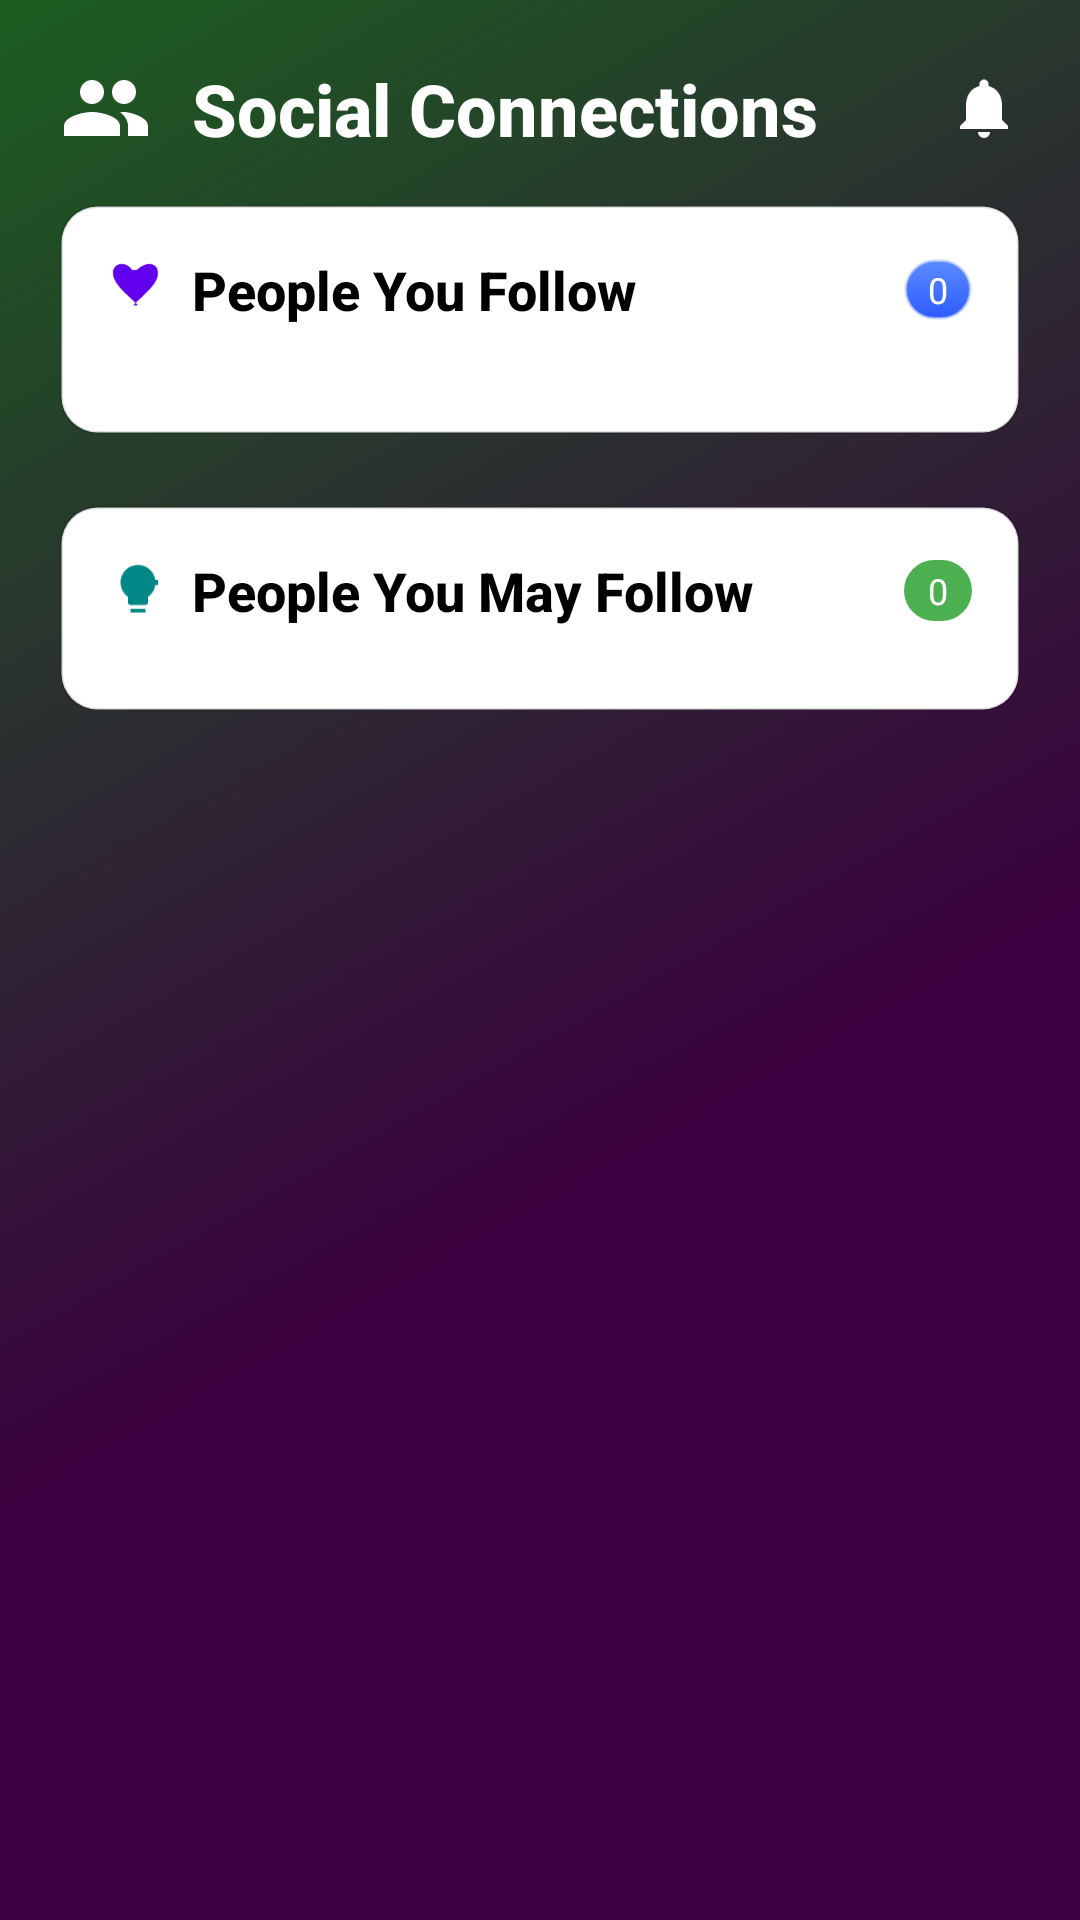

Here is an Android app screen rendered from its layout file. Give the layout XML and the strings, colors and styles it references.
<!-- AndroidManifest.xml: application theme Theme.AgroShieldApp -->
<!-- res/layout/activity_following.xml -->
<?xml version="1.0" encoding="utf-8"?>
<androidx.core.widget.NestedScrollView xmlns:android="http://schemas.android.com/apk/res/android"
    xmlns:app="http://schemas.android.com/apk/res-auto"
    android:layout_width="match_parent"
    android:layout_height="match_parent"
    android:background="@drawable/gradient_background"
    android:fillViewport="true">




    <LinearLayout
        android:layout_width="match_parent"
        android:layout_height="wrap_content"
        android:orientation="vertical"
        android:padding="20dp">

        
        <LinearLayout
            android:layout_width="match_parent"
            android:layout_height="wrap_content"
            android:orientation="horizontal"
            android:gravity="center_vertical"
            android:layout_marginBottom="16dp">

            <ImageView
                android:layout_width="32dp"
                android:layout_height="32dp"
                android:src="@drawable/ic_people_group"
                app:tint="@color/white" />

            <TextView
                android:layout_width="0dp"
                android:layout_height="wrap_content"
                android:layout_weight="1"
                android:layout_marginStart="12dp"
                android:text="Social Connections"
                android:textColor="@color/white"
                android:textSize="24sp"
                android:textStyle="bold"
                android:fontFamily="sans-serif-medium" />

            <ImageView
                android:layout_width="24dp"
                android:layout_height="24dp"
                android:src="@drawable/ic_notifications"
                app:tint="@color/white" />

        </LinearLayout>

        
        <LinearLayout
            android:layout_width="match_parent"
            android:layout_height="wrap_content"
            android:orientation="vertical"
            android:layout_marginBottom="24dp"
            android:background="@drawable/bg_card_rounded"
            android:padding="16dp">

            <LinearLayout
                android:layout_width="match_parent"
                android:layout_height="wrap_content"
                android:orientation="horizontal"
                android:gravity="center_vertical"
                android:layout_marginBottom="12dp">

                <ImageView
                    android:layout_width="20dp"
                    android:layout_height="20dp"
                    android:src="@drawable/ic_heart"
                    app:tint="@color/purple_500" />

                <TextView
                    android:layout_width="0dp"
                    android:layout_height="wrap_content"
                    android:layout_weight="1"
                    android:layout_marginStart="8dp"
                    android:text="People You Follow"
                    android:textColor="@color/black"
                    android:textSize="18sp"
                    android:textStyle="bold"
                    android:fontFamily="sans-serif-medium" />

                <TextView
                    android:id="@+id/tvFollowingCount"
                    android:layout_width="wrap_content"
                    android:layout_height="wrap_content"
                    android:text="0"
                    android:background="@drawable/button_follow"
                    android:textColor="@color/white"
                    android:textSize="12sp"
                    android:paddingHorizontal="8dp"
                    android:paddingVertical="2dp" />

            </LinearLayout>

            <androidx.recyclerview.widget.RecyclerView
                android:id="@+id/recyclerFollowing"
                android:layout_width="match_parent"
                android:layout_height="wrap_content"
                android:layout_marginBottom="8dp" />

            <View
                android:layout_width="match_parent"
                android:layout_height="1dp"
                android:background="@color/gray_light"
                android:visibility="gone" />

        </LinearLayout>

        
        <LinearLayout
            android:layout_width="match_parent"
            android:layout_height="wrap_content"
            android:orientation="vertical"
            android:background="@drawable/bg_card_rounded"
            android:padding="16dp">

            <LinearLayout
                android:layout_width="match_parent"
                android:layout_height="wrap_content"
                android:orientation="horizontal"
                android:gravity="center_vertical"
                android:layout_marginBottom="12dp">

                <ImageView
                    android:layout_width="20dp"
                    android:layout_height="20dp"
                    android:src="@drawable/ic_suggestions"
                    app:tint="@color/teal_700" />

                <TextView
                    android:layout_width="0dp"
                    android:layout_height="wrap_content"
                    android:layout_weight="1"
                    android:layout_marginStart="8dp"
                    android:text="People You May Follow"
                    android:textColor="@color/black"
                    android:textSize="18sp"
                    android:textStyle="bold"
                    android:fontFamily="sans-serif-medium" />

                <TextView
                    android:id="@+id/tvSuggestionsCount"
                    android:layout_width="wrap_content"
                    android:layout_height="wrap_content"
                    android:text="0"
                    android:background="@drawable/button_follow_selector"
                    android:textColor="@color/white"
                    android:textSize="12sp"
                    android:paddingHorizontal="8dp"
                    android:paddingVertical="2dp" />

            </LinearLayout>

            <androidx.recyclerview.widget.RecyclerView
                android:id="@+id/recyclerSuggestions"
                android:layout_width="match_parent"
                android:layout_height="wrap_content" />

        </LinearLayout>

        
        
        <LinearLayout
            android:id="@+id/loadingLayout"
            android:layout_width="match_parent"
            android:layout_height="wrap_content"
            android:orientation="vertical"
            android:gravity="center"
            android:padding="40dp"
            android:visibility="gone">

            <ProgressBar
                android:layout_width="48dp"
                android:layout_height="48dp"
                android:indeterminate="true"
                android:indeterminateTint="@color/white"
                android:layout_marginBottom="16dp" />

            <TextView
                android:layout_width="wrap_content"
                android:layout_height="wrap_content"
                android:text="Loading connections..."
                android:textColor="@color/white"
                android:textSize="16sp"
                android:fontFamily="sans-serif-medium" />
        </LinearLayout>

        
        <LinearLayout
            android:id="@+id/errorLayout"
            android:layout_width="match_parent"
            android:layout_height="wrap_content"
            android:orientation="vertical"
            android:gravity="center"
            android:padding="40dp"
            android:visibility="gone">

            <ImageView
                android:layout_width="80dp"
                android:layout_height="80dp"
                android:src="@drawable/ic_error"
                app:tint="@color/white" />

            <TextView
                android:id="@+id/errorTextView"
                android:layout_width="match_parent"
                android:layout_height="wrap_content"
                android:text="Something went wrong"
                android:textColor="@color/white"
                android:textSize="16sp"
                android:textAlignment="center"
                android:layout_marginTop="16dp"
                android:fontFamily="sans-serif-medium" />

            <Button
                android:id="@+id/retryButton"
                android:layout_width="wrap_content"
                android:layout_height="wrap_content"
                android:text="Try Again"
                android:layout_marginTop="20dp"
                style="@style/Widget.AppCompat.Button.Colored"
                android:backgroundTint="@color/purple_500"
                android:textColor="@color/white" />

        </LinearLayout>

        
        <LinearLayout
            android:id="@+id/emptyStateLayout"
            android:layout_width="match_parent"
            android:layout_height="wrap_content"
            android:orientation="vertical"
            android:gravity="center"
            android:padding="40dp"
            android:visibility="gone">

            <ImageView
                android:layout_width="100dp"
                android:layout_height="100dp"
                android:src="@drawable/ic_empty_connections"
                app:tint="@color/white" />

            <TextView
                android:layout_width="match_parent"
                android:layout_height="wrap_content"
                android:id="@+id/emptyStateTextView"
                android:text="No connections yet"
                android:textColor="@color/white"
                android:textSize="18sp"
                android:textAlignment="center"
                android:layout_marginTop="16dp"
                android:fontFamily="sans-serif-medium" />

            <TextView
                android:layout_width="match_parent"
                android:layout_height="wrap_content"
                android:text="Start following people to see them here"
                android:textColor="@color/gray_light"
                android:textSize="14sp"
                android:textAlignment="center"
                android:layout_marginTop="8dp" />

        </LinearLayout>

    </LinearLayout>

</androidx.core.widget.NestedScrollView>
<!-- resources referenced by this layout -->
<resources>
  <color name="black">#FF000000</color>
  <color name="gray_light">#FFD3D3D3</color>
  <color name="purple_500">#FF6200EE</color>
  <color name="teal_700">#FF018786</color>
  <color name="white">#FFFFFFFF</color>
  <!-- drawable bg_card_rounded (drawable) -->
  <shape xmlns:android="http://schemas.android.com/apk/res/android"
      android:shape="rectangle">
      <solid android:color="#FFFFFFFF" />
      <corners android:radius="12dp" />
      <stroke android:width="1dp" android:color="#22000000" />
      <padding android:left="8dp" android:top="8dp"
          android:right="8dp" android:bottom="8dp" />
  </shape>
  <!-- drawable gradient_background (drawable) -->
  <shape xmlns:android="http://schemas.android.com/apk/res/android"
      android:shape="rectangle">
      <gradient
          android:startColor="@color/deep_purple_2"
          android:centerColor="@color/deep_purple_2"
          android:endColor="@color/gradient_end"
          android:type="linear"
          android:angle="135"
          android:centerX="0.4"
          android:centerY="0.6"/>
  </shape>
  <!-- drawable ic_error (drawable) -->
  <vector xmlns:android="http://schemas.android.com/apk/res/android"
      android:width="24dp"
      android:height="24dp"
      android:viewportWidth="24"
      android:viewportHeight="24"
      android:tint="#FF0000">
      <path
          android:fillColor="@android:color/white"
          android:pathData="M11,15h2v2h-2v-2zM11,7h2v6h-2V7z"/>
      <path
          android:fillColor="@android:color/white"
          android:pathData="M12,2C6.48,2 2,6.48 2,12s4.48,10 10,10 10,-4.48 10,-10S17.52,2 12,2zM12,20c-4.41,0 -8,-3.59 -8,-8s3.59,-8 8,-8 8,3.59 8,8 -3.59,8 -8,8z"/>
  </vector>
  <!-- drawable ic_heart (drawable) -->
  <vector xmlns:android="http://schemas.android.com/apk/res/android"
      android:width="24dp" android:height="24dp"
      android:viewportWidth="24" android:viewportHeight="24">
      <path android:fillColor="#FFE91E63"
          android:pathData="M12.1,18.55l-1.1,-1.05C5.4,12.36 2,9.28 2,5.5 2,3.42 3.42,2 5.5,2c1.74,0 3.41,1.01 4.13,2.44h1.74C13.09,3.01 14.76,2 16.5,2 18.58,2 20,3.42 20,5.5c0,3.78 -3.4,6.86 -8.9,12l-1,1.05z"/>
  </vector>
  <!-- drawable ic_notifications (drawable) -->
  <vector xmlns:android="http://schemas.android.com/apk/res/android"
      android:width="24dp"
      android:height="24dp"
      android:viewportWidth="24"
      android:viewportHeight="24">
      <path
          android:fillColor="#FF757575"
          android:pathData="M12,22C13.1,22 14,21.1 14,20H10C10,21.1 10.9,22 12,22ZM18,16V11C18,7.93 16.37,5.36 13.5,4.68V4C13.5,3.17 12.83,2.5 12,2.5C11.17,2.5 10.5,3.17 10.5,4V4.68C7.64,5.36 6,7.92 6,11V16L4,18V19H20V18L18,16Z"/>
  </vector>
  <!-- drawable ic_people_group (drawable) -->
  <vector xmlns:android="http://schemas.android.com/apk/res/android"
      android:width="24dp" android:height="24dp"
      android:viewportWidth="24" android:viewportHeight="24">
      <path android:fillColor="#FF000000"
          android:pathData="M16,11c1.66,0 3,-1.34 3,-3s-1.34,-3 -3,-3 -3,1.34 -3,3 1.34,3 3,3zM8,11c1.66,0 3,-1.34 3,-3s-1.34,-3 -3,-3 -3,1.34 -3,3 1.34,3 3,3zM8,13c-2.33,0 -7,1.17 -7,3.5V19h14v-2.5c0,-2.33 -4.67,-3.5 -7,-3.5zM16,13c-0.29,0 -0.62,0.02 -1,0.05 1.16,0.84 2,2.01 2,3.45V19h5v-2.5c0,-2.33 -4.67,-3.5 -6,-3.5z"/>
  </vector>
  <style name="Theme.AgroShieldApp" parent="Base.Theme.AgroShieldApp" />
  <color name="colorPrimary">#4CAF50</color>
  <color name="deep_purple_2">#3B003F</color>
  <color name="gradient_end">#1B5E20</color>
  <style name="Base.Theme.AgroShieldApp" parent="Theme.Material3.DayNight.NoActionBar">
  
          
          
      </style>
</resources>
